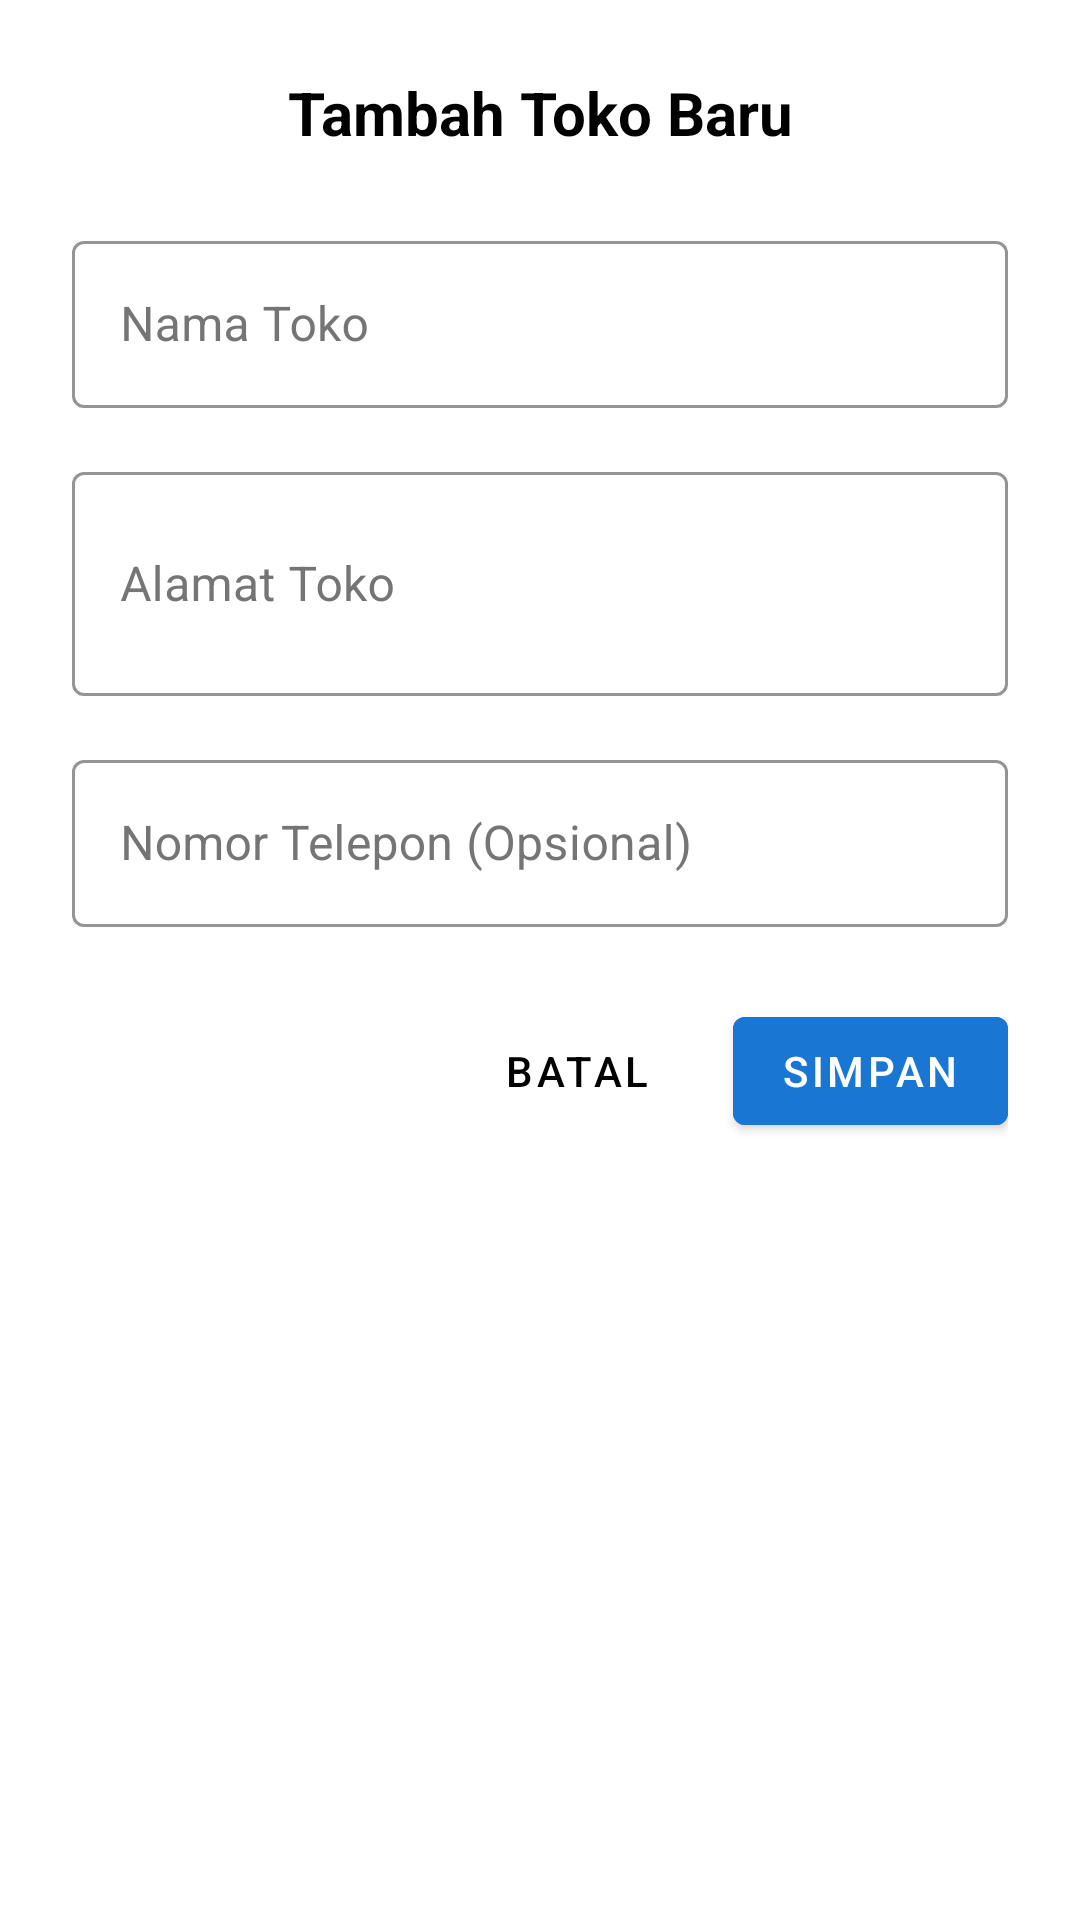

Reconstruct the res/layout file that produces this screen, plus the resources it refers to.
<!-- AndroidManifest.xml: application theme Theme.MyPOS -->
<!-- res/layout/dialog_tambah_toko.xml -->
<?xml version="1.0" encoding="utf-8"?>
<ScrollView xmlns:android="http://schemas.android.com/apk/res/android"
    xmlns:app="http://schemas.android.com/apk/res-auto"
    android:layout_width="match_parent"
    android:layout_height="wrap_content"
    android:background="@color/white"
    android:fillViewport="true">

    <LinearLayout
        android:layout_width="match_parent"
        android:layout_height="wrap_content"
        android:orientation="vertical"
        android:padding="24dp"
        android:background="@color/white">

        <TextView
            android:layout_width="match_parent"
            android:layout_height="wrap_content"
            android:text="Tambah Toko Baru"
            android:textSize="20sp"
            android:textStyle="bold"
            android:gravity="center"
            android:layout_marginBottom="24dp"
            android:textColor="@color/black" />

        <com.google.android.material.textfield.TextInputLayout
            android:layout_width="match_parent"
            android:layout_height="wrap_content"
            android:layout_marginBottom="16dp"
            android:hint="Nama Toko"
            style="@style/OutlinedTextInputStyle">

            <com.google.android.material.textfield.TextInputEditText
                android:id="@+id/etStoreName"
                android:layout_width="match_parent"
                android:layout_height="wrap_content"
                android:inputType="text"
                android:capitalize="words"
                android:textColor="@color/black" />

        </com.google.android.material.textfield.TextInputLayout>

        <com.google.android.material.textfield.TextInputLayout
            android:layout_width="match_parent"
            android:layout_height="wrap_content"
            android:layout_marginBottom="16dp"
            android:hint="Alamat Toko"
            style="@style/OutlinedTextInputStyle">

            <com.google.android.material.textfield.TextInputEditText
                android:id="@+id/etStoreAddress"
                android:layout_width="match_parent"
                android:layout_height="wrap_content"
                android:inputType="textMultiLine"
                android:capitalize="words"
                android:minLines="2"
                android:textColor="@color/black" />

        </com.google.android.material.textfield.TextInputLayout>

        <com.google.android.material.textfield.TextInputLayout
            android:layout_width="match_parent"
            android:layout_height="wrap_content"
            android:layout_marginBottom="24dp"
            android:hint="Nomor Telepon (Opsional)"
            style="@style/OutlinedTextInputStyle">

            <com.google.android.material.textfield.TextInputEditText
                android:id="@+id/etStorePhone"
                android:layout_width="match_parent"
                android:layout_height="wrap_content"
                android:inputType="phone"
                android:textColor="@color/black" />

        </com.google.android.material.textfield.TextInputLayout>

        <LinearLayout
            android:layout_width="match_parent"
            android:layout_height="wrap_content"
            android:orientation="horizontal"
            android:gravity="end">

            <com.google.android.material.button.MaterialButton
                android:id="@+id/btnCancel"
                android:layout_width="wrap_content"
                android:layout_height="wrap_content"
                android:text="Batal"
                style="@style/Widget.MaterialComponents.Button.TextButton"
                android:textColor="@color/black"
                android:layout_marginEnd="8dp" />

            <com.google.android.material.button.MaterialButton
                android:id="@+id/btnSave"
                android:layout_width="wrap_content"
                android:layout_height="wrap_content"
                android:text="Simpan"
                android:backgroundTint="@color/colorPrimary"
                android:textColor="@color/white" />
        </LinearLayout>

    </LinearLayout>
</ScrollView>
<!-- resources referenced by this layout -->
<resources>
  <color name="black">#000000</color>
  <color name="colorPrimary">#1976D2</color>
  <color name="white">#FFFFFF</color>
  <style name="OutlinedTextInputStyle" parent="Widget.MaterialComponents.TextInputLayout.OutlinedBox">
          <item name="boxBackgroundColor">@color/white</item>
          <item name="hintTextColor">@color/colorPrimary</item>
          <item name="boxStrokeColor">@color/colorPrimary</item>
          <item name="android:textColorHint">@color/text_hint</item>
      </style>
  <style name="Theme.MyPOS" parent="Theme.MaterialComponents.DayNight.DarkActionBar">
          
          <item name="colorPrimary">@color/colorPrimary</item>
          <item name="colorPrimaryVariant">@color/colorPrimaryVariant</item>
          <item name="colorOnPrimary">@color/colorOnPrimary</item>
          
          <item name="colorSecondary">@color/colorSecondary</item>
          <item name="colorSecondaryVariant">@color/colorSecondaryVariant</item>
          <item name="colorOnSecondary">@color/colorOnSecondary</item>
          
          <item name="android:statusBarColor">?attr/colorPrimaryVariant</item>
          
          <item name="android:windowBackground">@color/white</item>
          <item name="colorSurface">@color/white</item>
          <item name="colorOnSurface">@color/black</item>
          <item name="colorError">@color/colorError</item>
          <item name="colorOnError">@color/colorOnError</item>
          
          <item name="android:textColor">@color/black</item>
          <item name="android:editTextColor">@color/black</item>
          <item name="android:textColorPrimary">@color/black</item>
          <item name="android:textColorSecondary">@color/black</item>
          
          <item name="windowActionBar">false</item>
          <item name="windowNoTitle">true</item>
          
          <item name="android:windowFullscreen">true</item>
          <item name="android:windowLayoutInDisplayCutoutMode">shortEdges</item>
          <item name="android:windowTranslucentStatus">false</item>
          <item name="android:windowTranslucentNavigation">false</item>
          <item name="android:windowDrawsSystemBarBackgrounds">false</item>
          <item name="android:statusBarColor">@android:color/transparent</item>
          <item name="android:navigationBarColor">@android:color/transparent</item>
      </style>
  <color name="text_hint">#757575</color>
  <color name="colorPrimaryVariant">#0D47A1</color>
  <color name="colorOnPrimary">#FFFFFF</color>
  <color name="colorSecondary">#FF5722</color>
  <color name="colorSecondaryVariant">#E64A19</color>
  <color name="colorOnSecondary">#FFFFFF</color>
  <color name="colorError">#F44336</color>
  <color name="colorOnError">#FFFFFF</color>
</resources>
